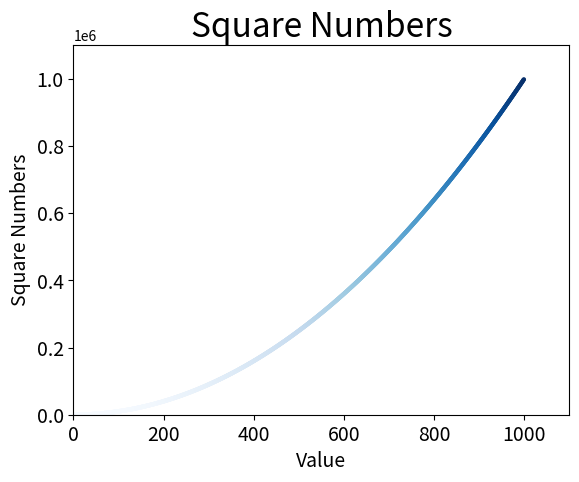

Source code (Python):
import matplotlib.pyplot as plt

x_values= list(range(1, 1000))
y_values= [x**2 for x in x_values]
# c=y_values（表示使用颜色列表，渐变显示），cmap（表示使用什么颜色），edgecolors（轮廊阴影）， s（线条粗细）
plt.scatter(x_values, y_values, c=y_values, cmap=plt.cm.Blues, edgecolors='none', s=10)
plt.title("Square Numbers", fontsize=24)
plt.xlabel("Value", fontsize=14)
plt.ylabel("Square Numbers", fontsize=14)

# 设置刻度标记字体的大小（axis设置几个刻度{'x', 'y', 'both'}, which='major', labelsize=14字体大小）
plt.tick_params(axis='both', which='major', labelsize=14)

# 设置每个做标值得取值范围（x/y）
plt.axis([0, 1100, 0, 1100000])
# 打开图形编辑器，并绘制图形
plt.show()
# 保存文件
# 第二个参数表数将图标多余得空白区域裁剪掉
# plt.savefig("squares_plot.png", bbox_inches='tight')